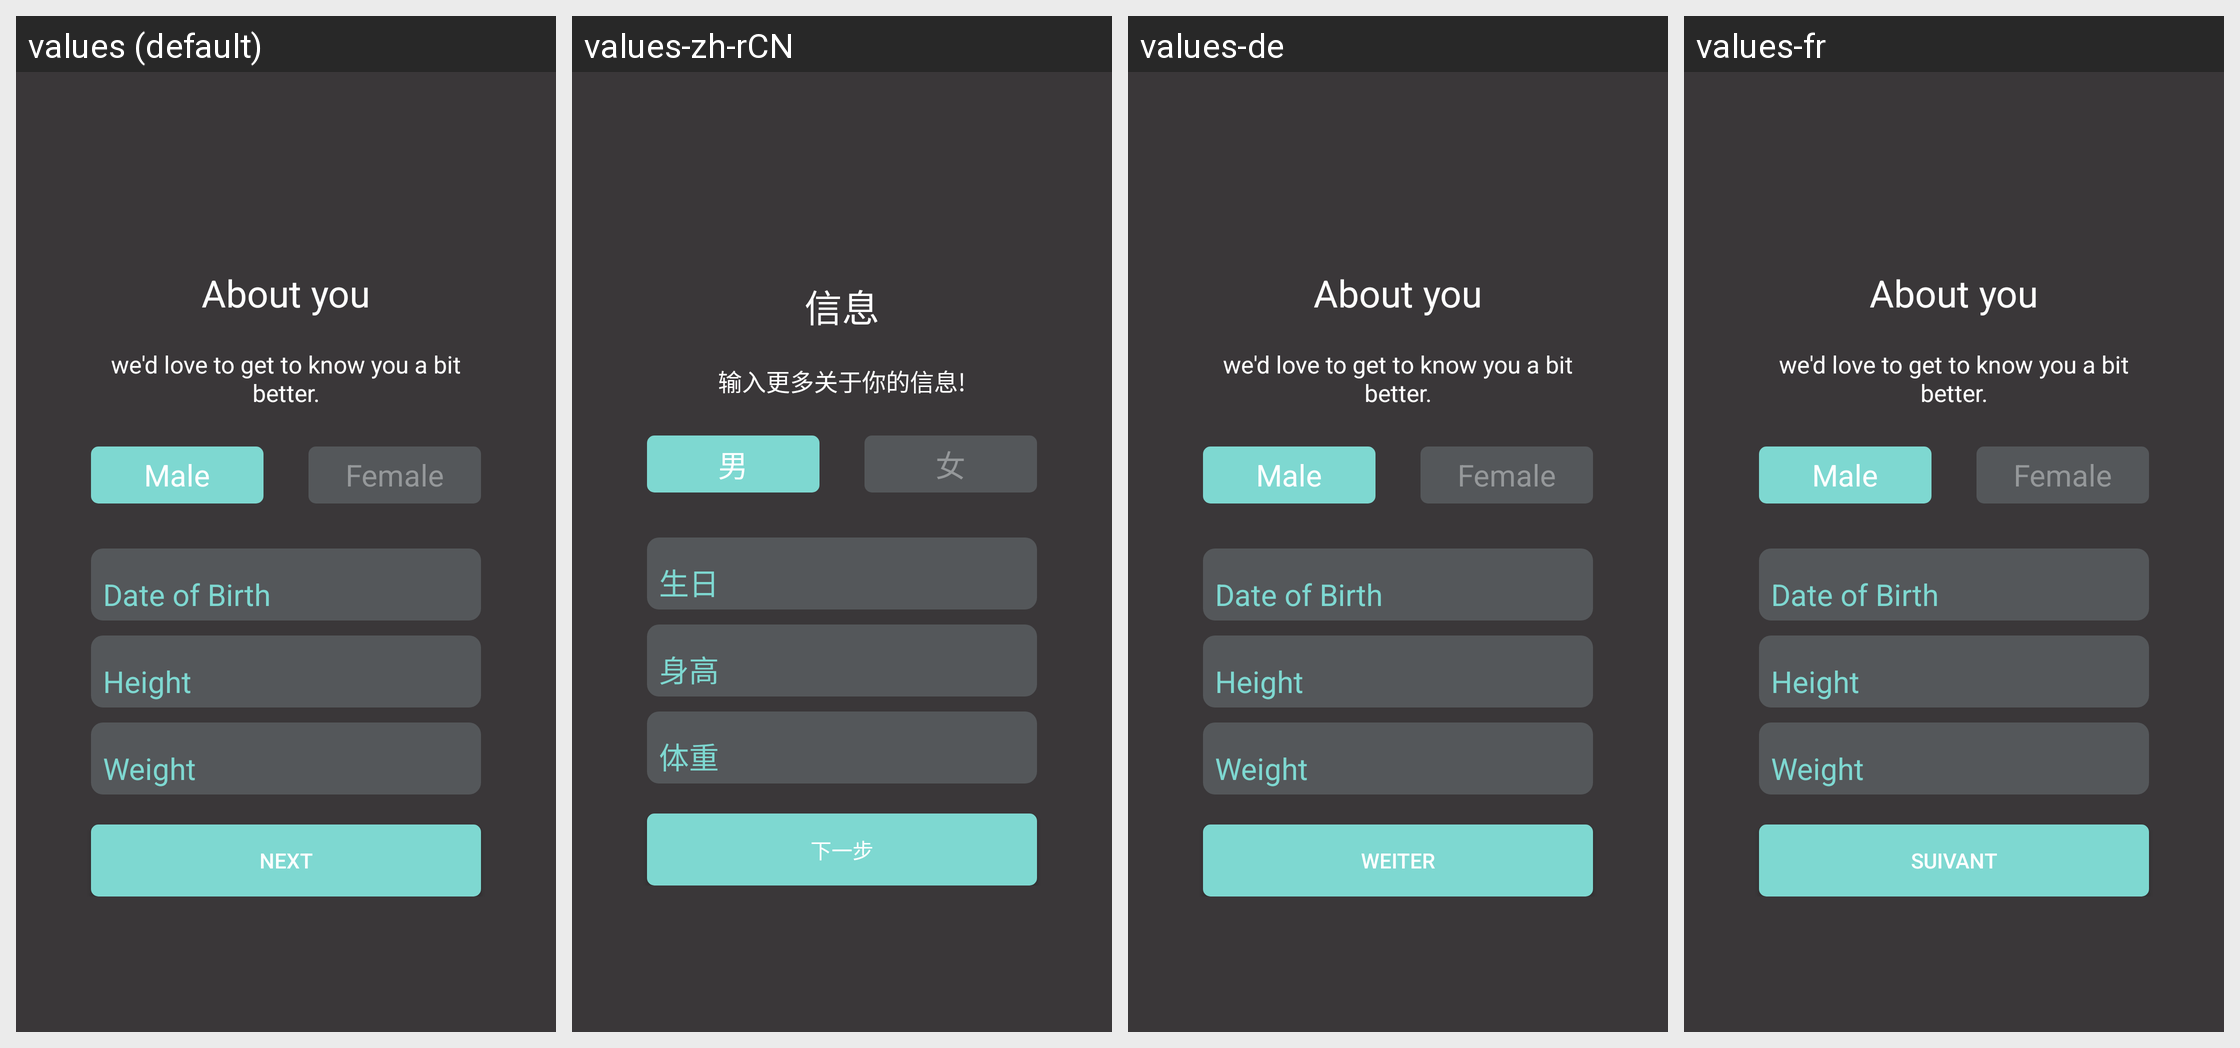

Translations of the strings shown on this Android screen, per locale in the grid:
Android screen res/layout/activity_user_info_layout.xml rendered under 4 locales, left to right: values (default), values-zh-rCN, values-de, values-fr. Device: Nexus 5 (rendered at 1080×1920; each locale shown at half size, 540×960, under a caption strip naming it); theme NevoTheme.
Other locales in the repository, not shown: values-zh-rTW.
Strings drawn on this screen, with the default value and each locale's value (text and hints the layout hard-codes, and strings that could not be matched under every locale, appear in the picture but are not listed):

activity_user_info_title_above_text
  values: About you
  values-zh-rCN: 信息
  values-de: About you
  values-fr: About you

activity_user_info_text_dec_middle
  values: we'd love to get to know you a bit better.
  values-zh-rCN: 输入更多关于你的信息!
  values-de: we'd love to get to know you a bit better.
  values-fr: we'd love to get to know you a bit better.

tutorial_3_next
  values: Next
  values-zh-rCN: 下一步
  values-de: Weiter
  values-fr: Suivant

activity_user_info_man
  values: Male
  values-zh-rCN: 男
  values-de: Male
  values-fr: Male

activity_user_info_female
  values: Female
  values-zh-rCN: 女
  values-de: Female
  values-fr: Female
